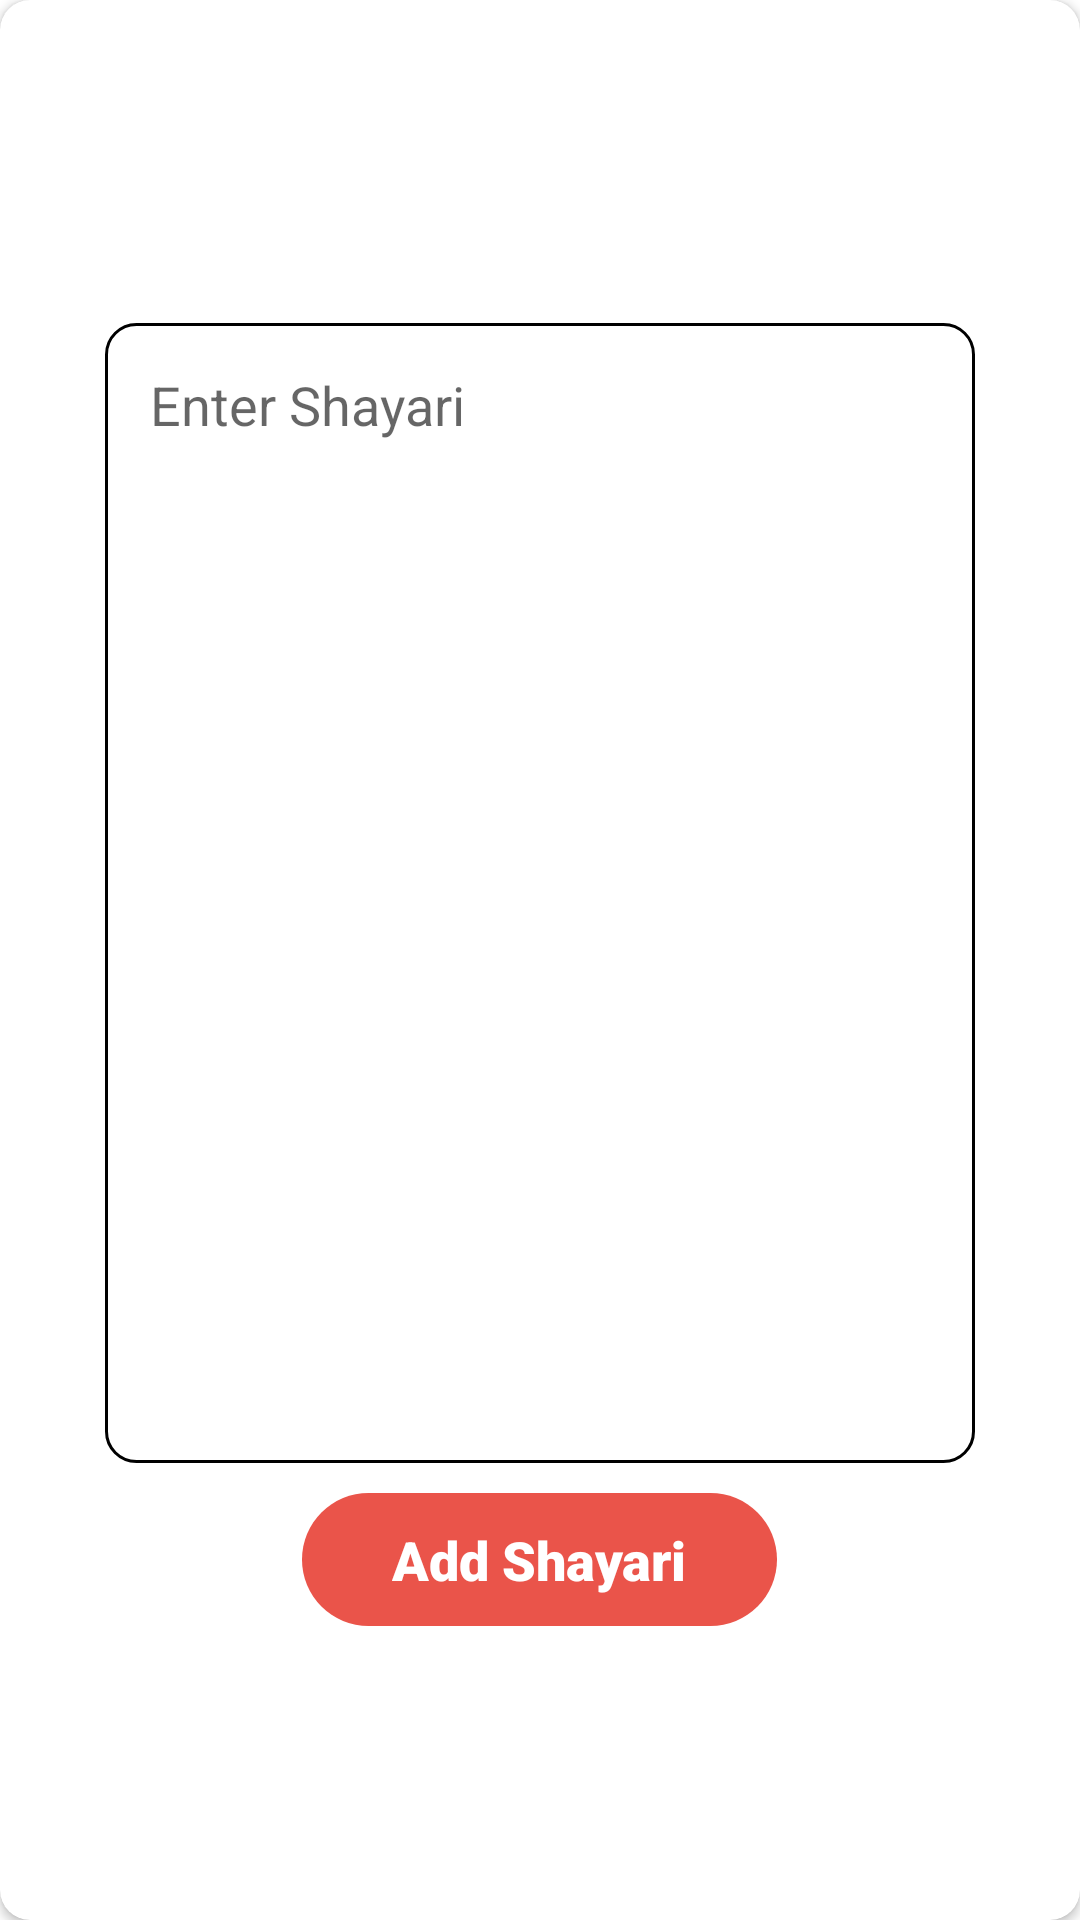

Write the Android layout XML for this screen, with the resource values it uses.
<!-- AndroidManifest.xml: application theme Theme.DSDTShayariAppAdminPanel -->
<!-- res/layout/dialog_add_shayari.xml -->
<?xml version="1.0" encoding="utf-8"?>
<androidx.cardview.widget.CardView xmlns:android="http://schemas.android.com/apk/res/android"
    xmlns:app="http://schemas.android.com/apk/res-auto"
    android:layout_width="340dp"
    android:layout_height="460dp"
    android:layout_gravity="center"
    app:cardCornerRadius="10dp">


    <LinearLayout
        android:layout_width="330dp"
        android:layout_height="450dp"
        android:gravity="center"
        android:layout_gravity="center"
        android:layout_margin="10dp"
        android:orientation="vertical">


        <EditText
            android:layout_width="290dp"
            android:layout_height="380dp"
            android:layout_margin="10dp"
            android:id="@+id/dialogShayari"
            android:background="@drawable/edt_txt"
            android:gravity="start"
            android:hint="Enter Shayari"
            android:padding="15dp" />

        <TextView
            android:layout_width="wrap_content"
            android:layout_height="wrap_content"
            android:text="Add Shayari"
            android:background="@drawable/add_cat_button"
            android:textSize="18sp"
            android:paddingStart="30dp"
            android:fontFamily="sans-serif-black"
            android:textColor="@color/white"
            android:id="@+id/dialogBtnshaay"
            android:paddingEnd="30dp"
            android:paddingTop="10dp"
            android:paddingBottom="10dp"/>




    </LinearLayout>


</androidx.cardview.widget.CardView>
<!-- resources referenced by this layout -->
<resources>
  <!-- drawable add_cat_button (drawable) -->
  <?xml version="1.0" encoding="utf-8"?>
  <shape android:shape="rectangle" xmlns:android="http://schemas.android.com/apk/res/android">
  
      <solid android:color="#EA544A"/>
      <corners android:radius="170dp"/>
  
  
  
  </shape>
  <!-- drawable edt_txt (drawable) -->
  <?xml version="1.0" encoding="utf-8"?>
  <shape android:shape="rectangle" xmlns:android="http://schemas.android.com/apk/res/android">
  
      <corners android:radius="10dp"/>
      <stroke android:color="@color/black" android:width="1dp"/>
  
  
  </shape>
  <style name="Theme.DSDTShayariAppAdminPanel" parent="Theme.MaterialComponents.DayNight.DarkActionBar">
          
          <item name="colorPrimary">@color/purple_500</item>
          <item name="colorPrimaryVariant">@color/purple_700</item>
          <item name="colorOnPrimary">@color/white</item>
          
          <item name="colorSecondary">@color/teal_200</item>
          <item name="colorSecondaryVariant">@color/teal_700</item>
          <item name="colorOnSecondary">@color/black</item>
          
          <item name="android:statusBarColor" tools:targetApi="l">@color/black</item>
          
      </style>
  <!-- not gathered from this repository: default colours our renderer supplied (Android Studio template values) -->
  <color name="purple_500">#FF6200EE</color>
  <color name="purple_700">#FF3700B3</color>
  <color name="teal_200">#FF03DAC5</color>
  <color name="teal_700">#FF018786</color>
  <color name="black">#FF000000</color>
  <color name="white">#FFFFFFFF</color>
</resources>
